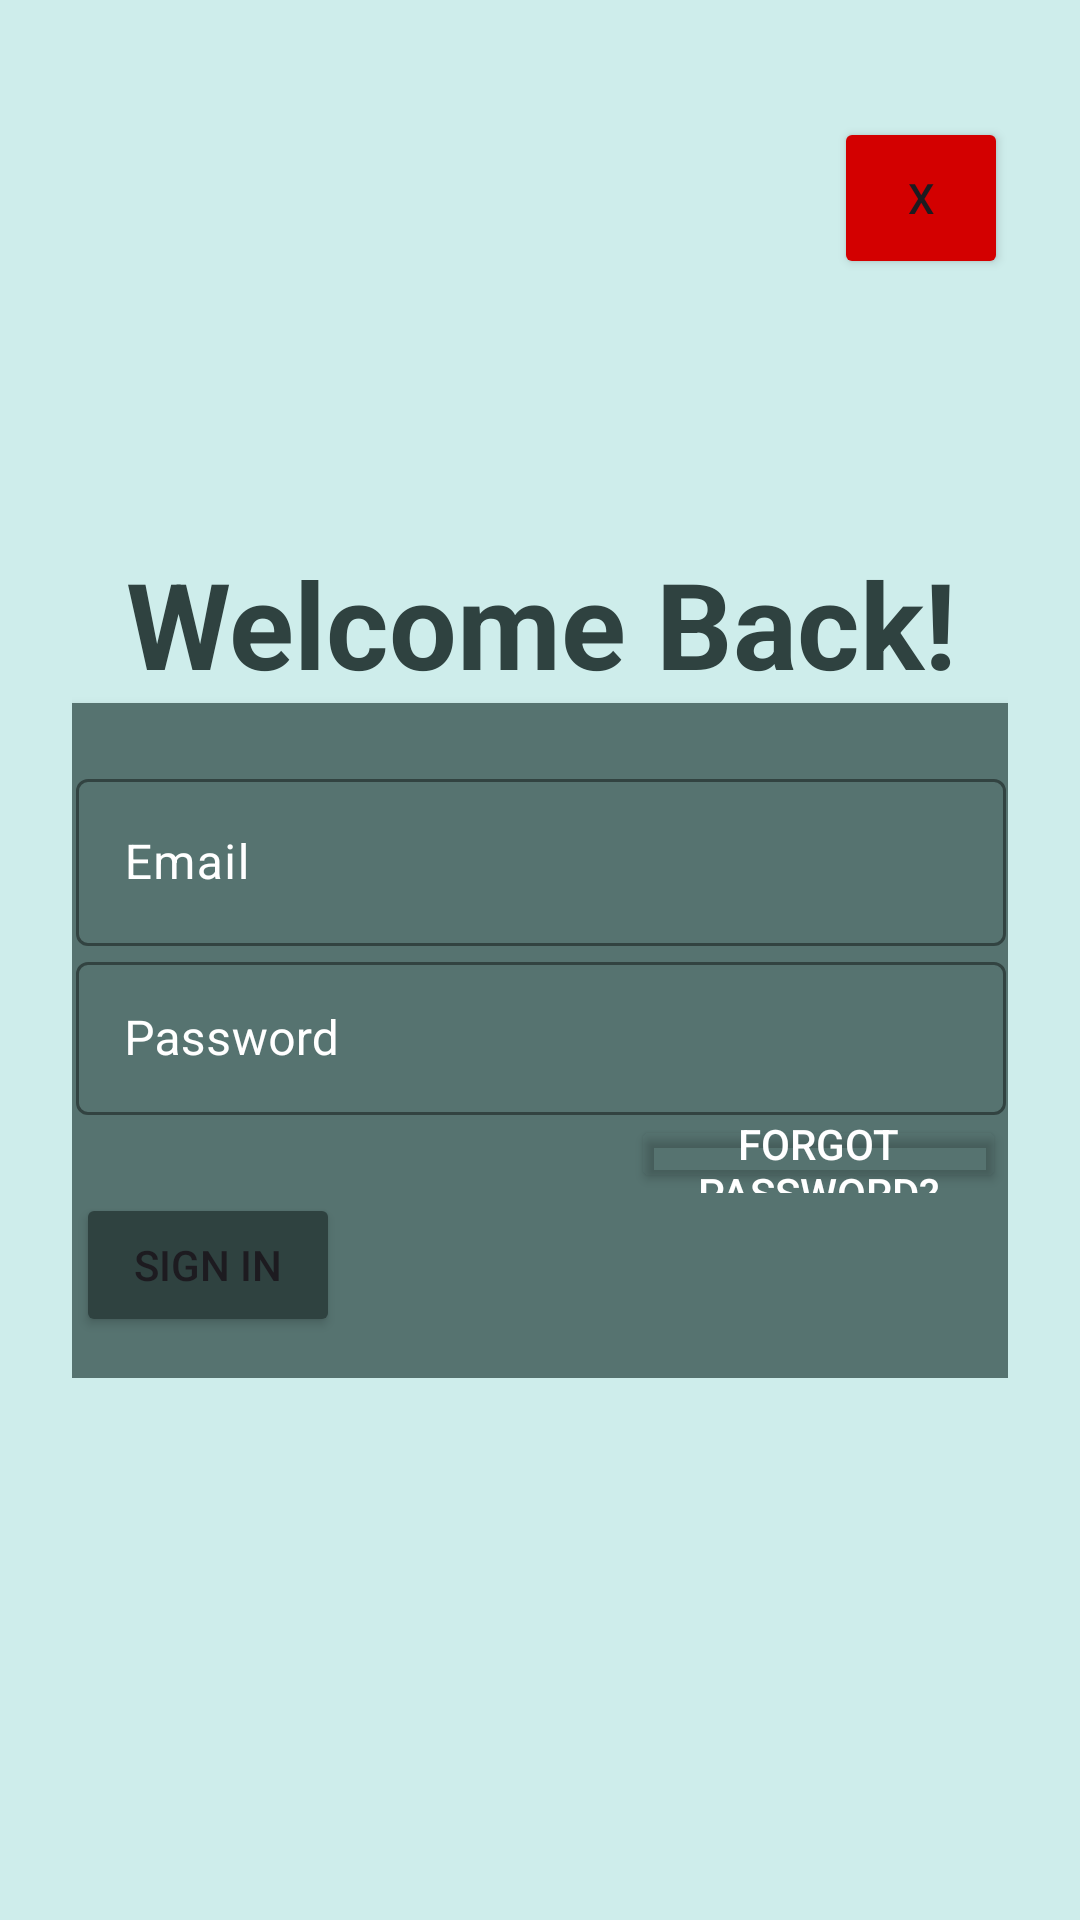

Layout XML and referenced resources for this Android screen:
<!-- AndroidManifest.xml: application theme Theme.DailyPebble -->
<!-- res/layout/sign_in.xml -->
<?xml version="1.0" encoding="utf-8"?>
<androidx.constraintlayout.widget.ConstraintLayout xmlns:android="http://schemas.android.com/apk/res/android"
    xmlns:tools="http://schemas.android.com/tools"
    xmlns:app="http://schemas.android.com/apk/res-auto"
    android:layout_width="match_parent"
    android:layout_height="match_parent"
    android:orientation="vertical"
    android:gravity="center"
    android:padding="24dp"
    tools:context=".SignIn"
    android:background="#ceedeb">

    <Button
        android:layout_width="58dp"
        android:layout_height="54dp"
        android:backgroundTint="#d30000"
        android:text="X"
        android:layout_marginTop="15dp"
        app:layout_constraintEnd_toEndOf="parent"
        app:layout_constraintTop_toTopOf="parent" />


    <LinearLayout
        android:layout_width="350dp"
        android:layout_height="wrap_content"
        android:orientation="vertical"
        app:layout_constraintBottom_toBottomOf="parent"
        app:layout_constraintEnd_toEndOf="parent"
        app:layout_constraintStart_toStartOf="parent"
        app:layout_constraintTop_toTopOf="parent">

        <TextView
            android:id="@+id/textView"
            android:layout_width="match_parent"
            android:layout_height="wrap_content"
            android:gravity="center"
            android:text="Welcome Back!"
            android:textColor="#2F4240"
            android:textSize="40dp"
            android:textStyle="bold"
            tools:layout_editor_absoluteX="32dp"
            tools:layout_editor_absoluteY="93dp" />

        <androidx.cardview.widget.CardView
            android:layout_width="match_parent"
            android:layout_height="225dp"
            android:backgroundTint="#567370"
            app:cardCornerRadius="16dp">

            <LinearLayout
                android:layout_width="match_parent"
                android:layout_height="237dp"
                android:orientation="vertical"
                android:padding="20dp"
                tools:layout_editor_absoluteX="32dp"
                tools:layout_editor_absoluteY="304dp">

                <com.google.android.material.textfield.TextInputLayout
                    android:layout_width="match_parent"
                    android:layout_height="wrap_content"
                    android:hint="Email"
                    android:textColorHint="@color/white"
                    app:hintTextColor="@color/white"
                    app:boxStrokeColor="@color/white">

                    <com.google.android.material.textfield.TextInputEditText
                        android:layout_width="match_parent"
                        android:layout_height="wrap_content"
                        android:inputType="textEmailAddress"
                        android:textColor="@color/white">

                    </com.google.android.material.textfield.TextInputEditText>

                </com.google.android.material.textfield.TextInputLayout>

                <com.google.android.material.textfield.TextInputLayout
                    style="@style/Widget.MaterialComponents.TextInputLayout.OutlinedBox"
                    android:layout_width="match_parent"
                    android:layout_height="wrap_content"
                    android:hint="Password"
                    android:textColorHint="@color/white"
                    app:hintTextColor="@color/white"
                    app:boxStrokeColor="@color/white">

                    <com.google.android.material.textfield.TextInputEditText
                        android:layout_width="match_parent"
                        android:layout_height="51dp"
                        android:inputType="textPassword"
                        android:textColor="@color/white" />

                </com.google.android.material.textfield.TextInputLayout>


                <Button
                    android:id="@+id/forgotPasswordButton"
                    android:layout_width="125dp"
                    android:layout_height="26dp"
                    android:layout_gravity="end"
                    android:backgroundTint="#00000000"
                    android:maxHeight="10dp"
                    android:minWidth="0dp"
                    android:minHeight="0dp"
                    android:paddingHorizontal="0dp"
                    android:paddingTop="0dp"
                    android:paddingBottom="0dp"
                    android:text="Forgot Password?"
                    android:textColor="@color/white" />

                <Button
                    android:id="@+id/button2"
                    android:layout_width="wrap_content"
                    android:layout_height="wrap_content"
                    android:backgroundTint="#2F4240"

                    android:text="Sign In" />

            </LinearLayout>


        </androidx.cardview.widget.CardView>

    </LinearLayout>

</androidx.constraintlayout.widget.ConstraintLayout>
<!-- resources referenced by this layout -->
<resources>
  <style name="Theme.DailyPebble" parent="Base.Theme.DailyPebble" />
  <style name="Base.Theme.DailyPebble" parent="Theme.Material3.DayNight.NoActionBar">
          
          
      </style>
  <!-- not gathered from this repository: default colours our renderer supplied (Android Studio template values) -->
  <color name="white">#FFFFFFFF</color>
</resources>
